Run: headless pygame with SDL's dummy video driver; simulated clock (each Clock.tick advances the game by its frame time, no real sleeping); random seed 0; keys injected as events and as key.get_pressed() state; no mouse input.
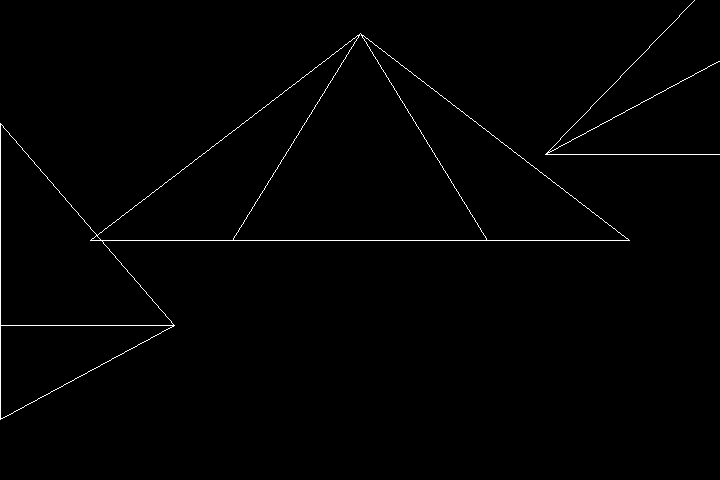
Frame 1 of 4 · flips 1–60 · no input
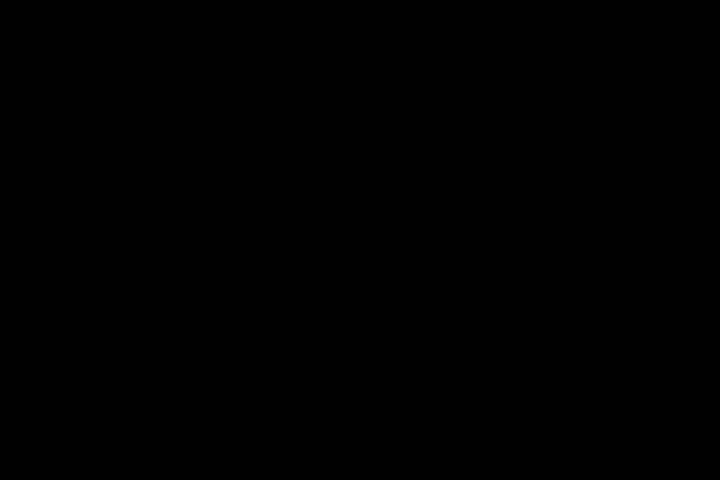
Frame 2 of 4 · flips 61–180 · tapped SPACE, RETURN · held RIGHT (→), D
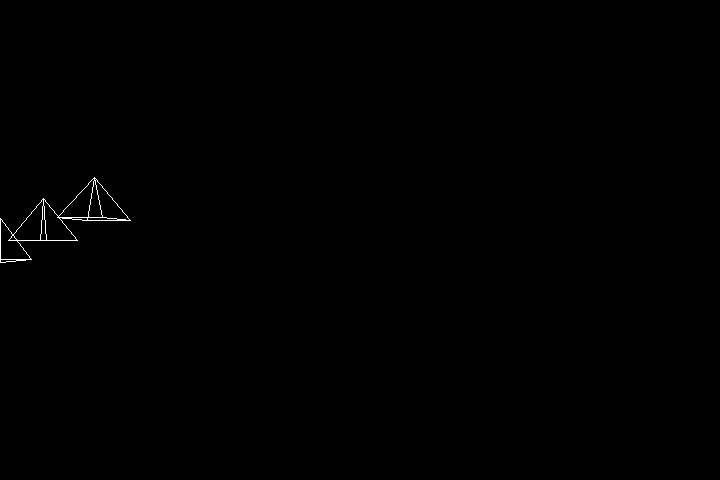
Frame 3 of 4 · flips 181–300 · held DOWN (↓), S
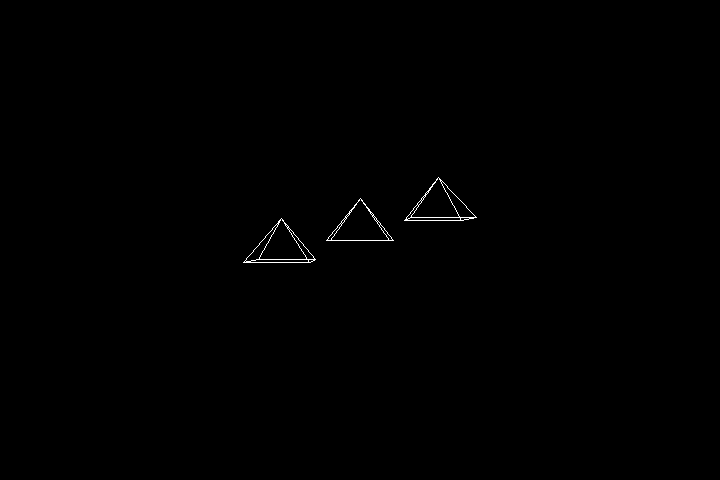
Frame 4 of 4 · flips 301–420 · held LEFT (←), A, UP (↑), W

The pygame program that drew these frames:

import pygame as pg
from sys import exit as pyexit

RESOLUTION = WIDTH, HEIGHT = 720, 480
BLACK = (0, 0, 0)
WHITE = (255, 255, 255)
POS_ZERO = pg.math.Vector2(0, 0)


class Triangle:
    def __init__(self, central_pos: pg.math.Vector3, height, width, depth):
        self.central_pos = central_pos
        self.height = height
        self.width = width
        self.depth = depth

        self.points = [
            self.central_pos,
            pg.math.Vector3(self.central_pos.x - self.width/2, self.central_pos.y - self.height, self.central_pos.z - self.depth/2),
            pg.math.Vector3(self.central_pos.x - self.width/2, self.central_pos.y - self.height, self.central_pos.z + self.depth/2),
            pg.math.Vector3(self.central_pos.x + self.width/2, self.central_pos.y - self.height, self.central_pos.z + self.depth/2),
            pg.math.Vector3(self.central_pos.x + self.width/2, self.central_pos.y - self.height, self.central_pos.z - self.depth/2)
        ]

        self.lines = [(self.points[0], self.points[1]),
                      (self.points[0], self.points[2]),
                      (self.points[0], self.points[3]),
                      (self.points[0], self.points[4]),
                      (self.points[1], self.points[2]),
                      (self.points[2], self.points[3]),
                      (self.points[3], self.points[4]),
                      (self.points[4], self.points[1])]


class Main:
    def __init__(self):
        pg.init()
        pg.display.set_caption("Engine 3D")
        self.screen = pg.display.set_mode(RESOLUTION)
        self.clock = pg.time.Clock()

        self.speed = 10
        self.axis = pg.math.Vector2(90, 90)
        self.focal_len = HEIGHT
        self.camera_pos = pg.math.Vector3(0.1, 0, 0)

        self.shapes = list()
        self.shapes.append(Triangle(pg.math.Vector3(-250, 300, 250), 200, 200, 200))
        self.shapes.append(Triangle(pg.math.Vector3(0, 200, 250), 200, 200, 200))
        self.shapes.append(Triangle(pg.math.Vector3(250, 100, 250), 200, 200, 200))

    def run(self):
        while True:
            self.event_handler()
            self.update()
            self.draw()
            self.clock.tick(90)
            pg.display.update()

    def event_handler(self):
        for event in pg.event.get():
            if event.type == pg.QUIT or (event.type == pg.KEYDOWN and event.key == pg.K_ESCAPE):
                pg.quit()
                pyexit(0)

    def update(self):
        keys = pg.key.get_pressed()

        if keys[pg.K_d]:
            self.camera_pos.x -= self.speed
        elif keys[pg.K_a]:
            self.camera_pos.x += self.speed
        elif keys[pg.K_e]:
            self.camera_pos.y += self.speed
        elif keys[pg.K_q]:
            self.camera_pos.y -= self.speed
        elif keys[pg.K_w]:
            self.camera_pos.z += self.speed
        elif keys[pg.K_s]:
            self.camera_pos.z -= self.speed
        elif keys[pg.K_LEFT]:
            self.axis.y -= 1
        elif keys[pg.K_RIGHT]:
            self.axis.y += 1
        elif keys[pg.K_UP]:
            self.axis.x -= 1
        elif keys[pg.K_DOWN]:
            self.axis.x += 1

    def draw(self):
        self.screen.fill(BLACK)

        # for shape in self.shapes:
        #     for line in shape.lines:
        #         if line[0] != () and line[1] != ():
        #             x1 = (WIDTH / 2) - ((-2 * line[0].x + WIDTH) * self.focal_len) / (2 * (self.focal_len + line[0].z))
        #             y1 = (HEIGHT / 2) - ((-2 * line[0].y + HEIGHT) * self.focal_len) / (2 * (self.focal_len + line[0].z))
        #             x2 = (WIDTH / 2) - ((-2 * line[1].x + WIDTH) * self.focal_len) / (2 * (self.focal_len + line[1].z))
        #             y2 = (HEIGHT / 2) - ((-2 * line[1].y + HEIGHT) * self.focal_len) / (2 * (self.focal_len + line[1].z))
        #             pg.draw.line(self.screen, WHITE, (x1, y1), (x2, y2))

        for shape in self.shapes:
            for line in shape.lines:
                vec1 = line[0] - self.camera_pos
                vec2 = line[1] - self.camera_pos

                if vec1 and vec2:
                    # x1 = (WIDTH / 2) - ((-2 * vec1.x + WIDTH) * self.focal_len) / (2 * (self.focal_len + vec1.z))
                    # x2 = (WIDTH / 2) - ((-2 * vec2.x + WIDTH) * self.focal_len) / (2 * (self.focal_len + vec2.z))
                    #
                    # y1 = (HEIGHT / 2) - ((-2 * vec1.y + HEIGHT) * self.focal_len) / (2 * (self.focal_len + vec1.z))
                    # y2 = (HEIGHT / 2) - ((-2 * vec2.y + HEIGHT) * self.focal_len) / (2 * (self.focal_len + vec2.z))

                    x1 = (WIDTH * ((POS_ZERO.angle_to(vec1.xz.normalize()) - self.axis.y / 2) / 90))
                    x2 = (WIDTH * ((POS_ZERO.angle_to(vec2.xz.normalize()) - self.axis.y / 2) / 90))

                    y1 = (HEIGHT * ((POS_ZERO.angle_to(vec1.yz.normalize()) - self.axis.x / 2) / 90))
                    y2 = (HEIGHT * ((POS_ZERO.angle_to(vec2.yz.normalize()) - self.axis.x / 2) / 90))

                    pg.draw.line(self.screen, WHITE, (x1, y1), (x2, y2))


if __name__ == '__main__':
    main = Main()
    main.run()
